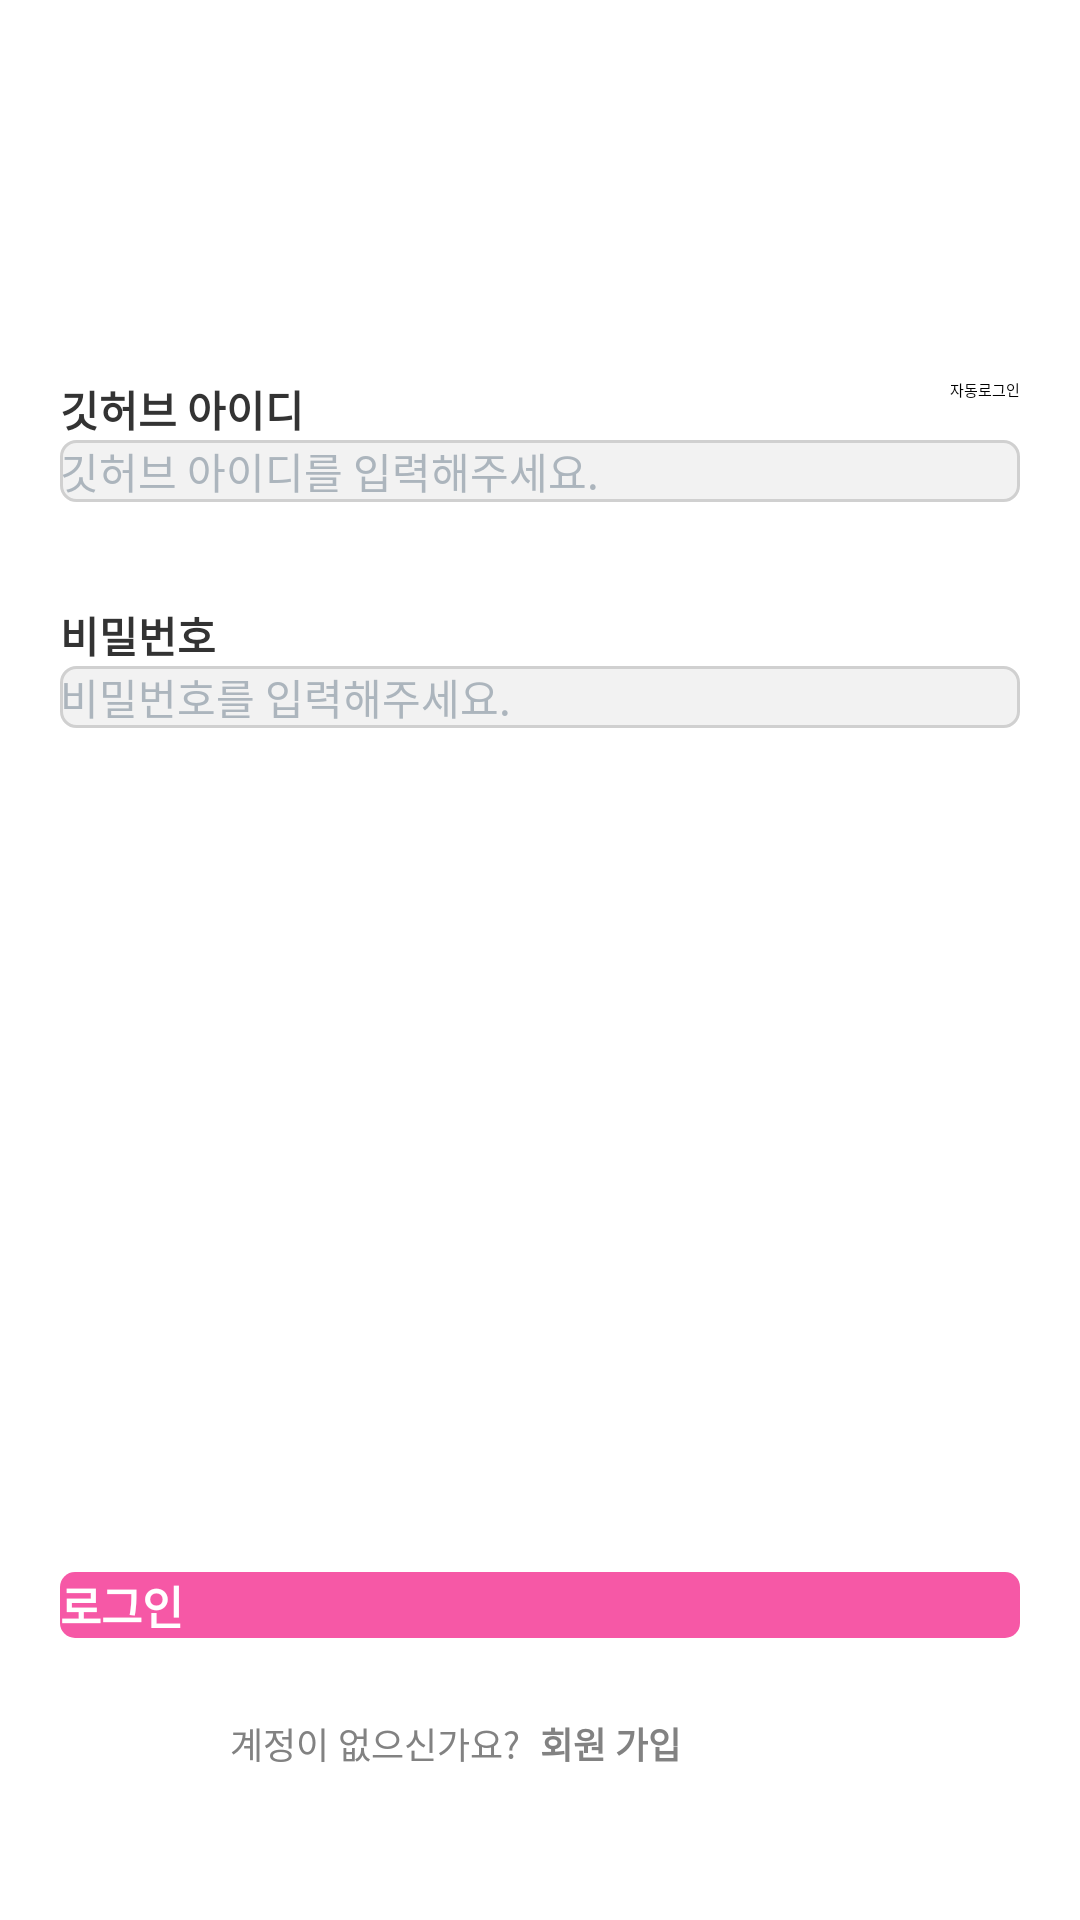

Android layout source for this screen:
<!-- AndroidManifest.xml: application theme Theme.MyApplication -->
<!-- res/layout/activity_sign_in.xml -->
<?xml version="1.0" encoding="utf-8"?>
<androidx.constraintlayout.widget.ConstraintLayout xmlns:android="http://schemas.android.com/apk/res/android"
    xmlns:app="http://schemas.android.com/apk/res-auto"
    xmlns:tools="http://schemas.android.com/tools"
    android:layout_width="match_parent"
    android:layout_height="match_parent"
    android:padding="20dp"
    tools:context=".view.Activity.SignInActivity">

    <ImageView
        android:id="@+id/iv_image"
        android:layout_width="wrap_content"
        android:layout_height="wrap_content"
        android:layout_marginTop="66dp"
        app:layout_constraintEnd_toEndOf="parent"
        app:layout_constraintStart_toStartOf="parent"
        app:layout_constraintTop_toTopOf="parent"
        app:srcCompat="@drawable/img_github" />

    <TextView
        android:id="@+id/tv_id"
        android:layout_width="wrap_content"
        android:layout_height="wrap_content"
        android:layout_marginTop="40dp"
        android:fontFamily="@font/noto_sans_kr_regular"
        android:text="깃허브 아이디"
        android:textColor="@color/week3_black"
        android:textSize="14sp"
        android:textStyle="bold"
        app:layout_constraintStart_toStartOf="parent"
        app:layout_constraintTop_toBottomOf="@id/iv_image"
        tools:text="깃허브 아이디" />

    <TextView
        android:id="@+id/tv_autoLogin"
        android:layout_width="wrap_content"
        android:layout_height="wrap_content"
        android:text="자동로그인"
        app:layout_constraintEnd_toEndOf="parent"
        app:layout_constraintTop_toTopOf="@id/tv_id" />

    <ImageButton
        android:id="@+id/ib_auto_login"
        android:layout_width="wrap_content"
        android:layout_height="wrap_content"
        android:layout_marginEnd="5dp"
        android:background="@drawable/checkbox_selector"
        app:layout_constraintEnd_toStartOf="@id/tv_autoLogin"
        app:layout_constraintTop_toTopOf="@id/tv_autoLogin" />


    <EditText
        android:id="@+id/idEditText"
        android:layout_width="0dp"
        android:layout_height="wrap_content"
        android:background="@drawable/edit_text"
        android:fontFamily="@font/noto_sans_kr_regular"
        android:hint="깃허브 아이디를 입력해주세요."
        android:textColorHint="#acb5bd"
        android:textSize="14sp"
        app:layout_constraintEnd_toEndOf="parent"
        app:layout_constraintStart_toStartOf="@+id/tv_id"
        app:layout_constraintTop_toBottomOf="@+id/tv_id" />

    <TextView
        android:id="@+id/tv_pw"
        android:layout_width="wrap_content"
        android:layout_height="wrap_content"
        android:layout_marginTop="34dp"
        android:text="비밀번호"
        android:textColor="@color/week3_black"
        android:textSize="14sp"
        android:textStyle="bold"
        app:layout_constraintStart_toStartOf="@id/tv_id"
        app:layout_constraintTop_toBottomOf="@+id/idEditText" />

    <EditText
        android:id="@+id/pwEditText"
        android:layout_width="0dp"
        android:layout_height="wrap_content"
        android:background="@drawable/edit_text"
        android:fontFamily="@font/noto_sans_kr_regular"
        android:hint="비밀번호를 입력해주세요."
        android:inputType="numberPassword"
        android:textColorHint="#acb5bd"
        android:textSize="14sp"
        app:layout_constraintEnd_toEndOf="parent"
        app:layout_constraintStart_toStartOf="parent"
        app:layout_constraintTop_toBottomOf="@+id/tv_pw" />

    <androidx.appcompat.widget.AppCompatButton
        android:id="@+id/bt_login"
        android:layout_width="0dp"
        android:layout_height="wrap_content"
        android:layout_marginBottom="74dp"
        android:background="@drawable/button"
        android:fontFamily="@font/noto_sans_kr_regular"
        android:text="로그인"
        android:textColor="@color/white"
        android:textSize="15sp"
        android:textStyle="bold"
        app:layout_constraintBottom_toBottomOf="parent"
        app:layout_constraintEnd_toEndOf="parent"
        app:layout_constraintStart_toStartOf="parent"
        tools:ignore="MissingClass" />

    <TextView
        android:id="@+id/tv_signUpText"
        android:layout_width="wrap_content"
        android:layout_height="wrap_content"
        android:layout_marginLeft="50dp"
        android:layout_marginBottom="30dp"
        android:fontFamily="@font/noto_sans_kr_regular"
        android:text="계정이 없으신가요?"
        android:textColor="#828282"
        android:textSize="12sp"
        android:textStyle="normal"
        app:layout_constraintBottom_toBottomOf="parent"
        app:layout_constraintEnd_toEndOf="@id/iv_image"
        app:layout_constraintStart_toStartOf="parent"
        tools:text="계정이 없으신가요?" />

    <TextView
        android:id="@+id/tv_signUp"
        android:layout_width="wrap_content"
        android:layout_height="wrap_content"
        android:background="@color/white"
        android:fontFamily="@font/noto_sans_kr_regular"
        android:text="회원 가입"
        android:textColor="#828282"
        android:textSize="12sp"
        android:textStyle="bold"
        app:layout_constraintBottom_toBottomOf="@+id/tv_signUpText"
        app:layout_constraintStart_toEndOf="@+id/iv_image"
        app:layout_constraintTop_toTopOf="@+id/tv_signUpText"
        tools:text="회원가입" />

</androidx.constraintlayout.widget.ConstraintLayout>
<!-- resources referenced by this layout -->
<resources>
  <color name="week3_black">#FF333333</color>
  <color name="white">#FFFFFFFF</color>
  <!-- drawable button (drawable) -->
  <?xml version="1.0" encoding="utf-8"?>
  <shape
          xmlns:android="http://schemas.android.com/apk/res/android"
          android:shape="rectangle">
      <corners android:radius="5dp"/>
      <solid android:color="@color/week3_pink"/>
  </shape>
  <!-- drawable edit_text (drawable) -->
  <?xml version="1.0" encoding="utf-8"?>
  <selector xmlns:android="http://schemas.android.com/apk/res/android">
      <item
          android:state_focused="true"
          android:drawable="@drawable/edit_text_true"/>
      <item android:drawable="@drawable/edit_text_false"/>
  </selector>
  <color name="week3_pink">#f658a6</color>
  <!-- drawable edit_text_true (drawable) -->
  <?xml version="1.0" encoding="utf-8"?>
  <selector xmlns:android="http://schemas.android.com/apk/res/android">
      <item>
          <shape android:shape="rectangle">
              <stroke
                      android:width="1dp"
                      android:color="@color/week3_pink"/>
              <solid android:color="#FFFFFF"/>
              <corners android:radius="5dp"/>
          </shape>
      </item>
  </selector>
  <!-- drawable edit_text_false (drawable) -->
  <?xml version="1.0" encoding="utf-8"?>
  <selector xmlns:android="http://schemas.android.com/apk/res/android">
      <item>
          <shape android:shape="rectangle">
              <stroke android:color="@color/edit_border"
                      android:width="1dp"/>
              <solid android:color="@color/week3_lightgray"/>
              <corners android:radius="5dp"/>
          </shape>
      </item>
  </selector>
  <color name="edit_border">#d0d0d0</color>
  <color name="week3_lightgray">#f2f2f2</color>
</resources>
